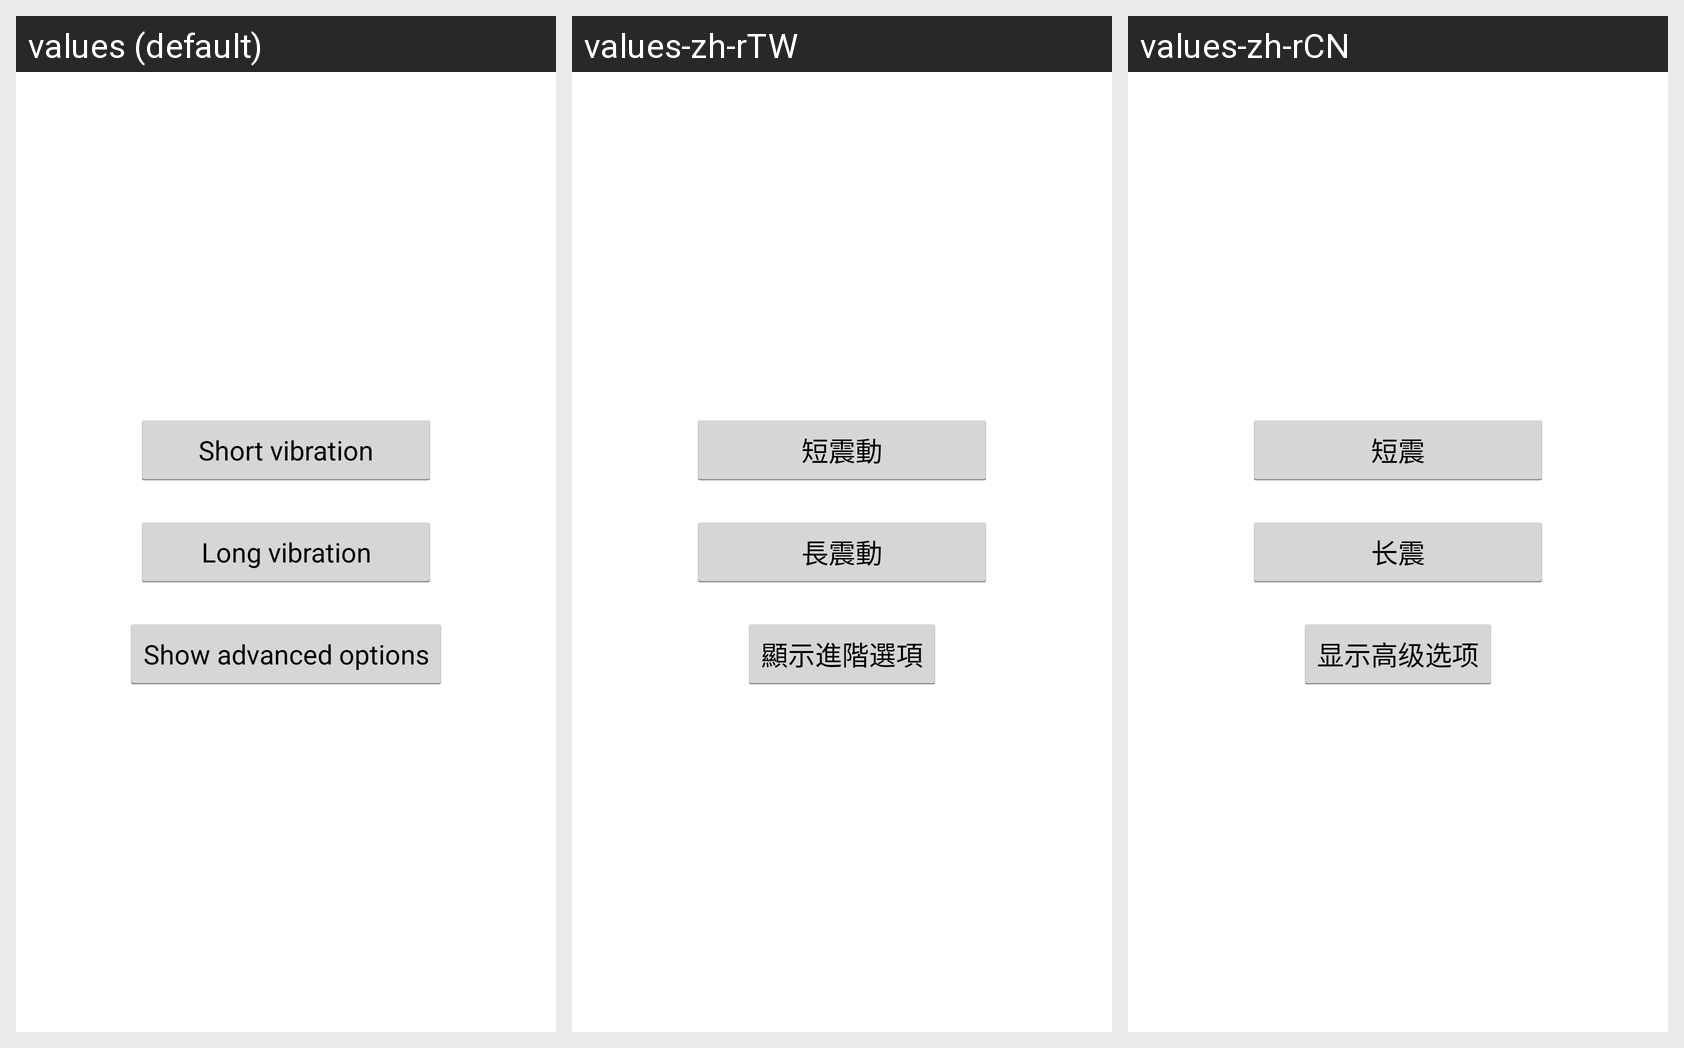

Here is an Android app screen in its default locale and in the app's own translations. Write out the translated-string differences for the strings that appear on this screen.
Android screen res/layout/cit_vibrator_check.xml rendered under 3 locales, left to right: values (default), values-zh-rTW, values-zh-rCN. Device: Nexus 5 (rendered at 1080×1920; each locale shown at half size, 540×960, under a caption strip naming it); theme TestCaseTheme.
Strings drawn on this screen, with the default value and each locale's value (text and hints the layout hard-codes, and strings that could not be matched under every locale, appear in the picture but are not listed):

cit_vibrator_short
  values: Short vibration
  values-zh-rTW: 短震動
  values-zh-rCN: 短震

cit_vibrator_long
  values: Long vibration
  values-zh-rTW: 長震動
  values-zh-rCN: 长震

cit_vibrator_show_advanced
  values: Show advanced options
  values-zh-rTW: 顯示進階選項
  values-zh-rCN: 显示高级选项
